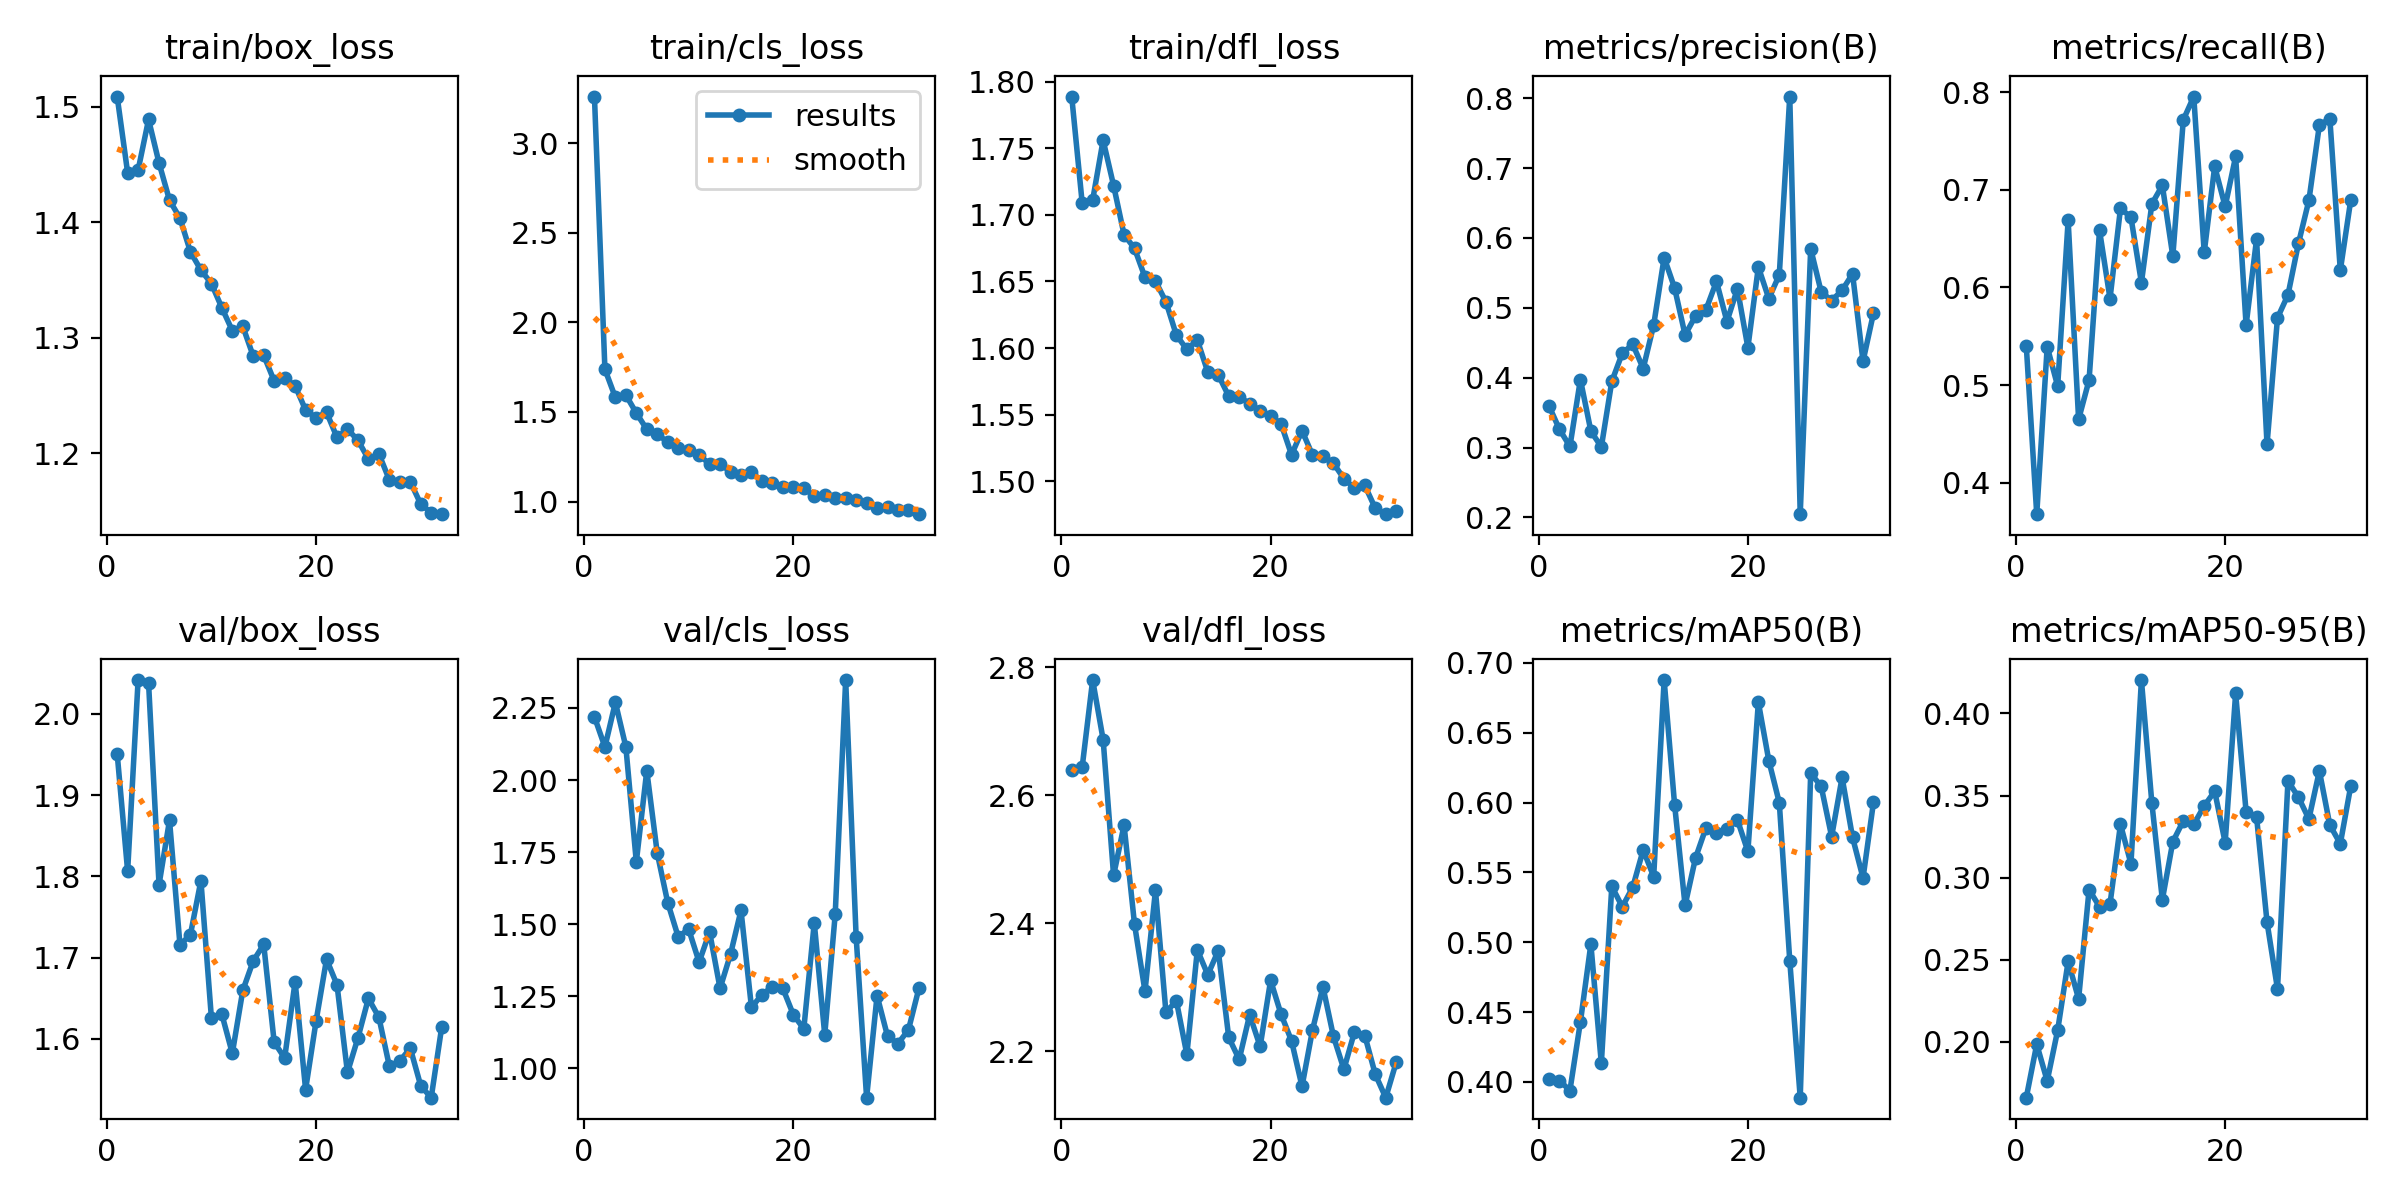

The table this chart was drawn from, first rows:
epoch, time, train/box_loss, train/cls_loss, train/dfl_loss, metrics/precision(B), metrics/recall(B), metrics/mAP50(B), metrics/mAP50-95(B), val/box_loss, val/cls_loss, val/dfl_loss, lr/pg0, lr/pg1, lr/pg2
1, 39.29, 1.509, 3.259, 1.789, 0.3596, 0.5403, 0.4019, 0.1661, 1.951, 2.219, 2.64, 0.0001648, 0.0001648, 0.0001648
2, 58.83, 1.443, 1.738, 1.709, 0.326, 0.3678, 0.4009, 0.1986, 1.806, 2.115, 2.644, 0.0003281, 0.0003281, 0.0003281
3, 78.48, 1.445, 1.581, 1.711, 0.3015, 0.5393, 0.3938, 0.1763, 2.042, 2.269, 2.78, 0.0004882, 0.0004882, 0.0004882
4, 97.73, 1.489, 1.594, 1.756, 0.3973, 0.499, 0.4429, 0.2071, 2.038, 2.115, 2.687, 0.0004852, 0.0004852, 0.0004852
5, 116.8, 1.451, 1.494, 1.722, 0.3236, 0.6688, 0.4986, 0.249, 1.79, 1.716, 2.475, 0.0004802, 0.0004802, 0.0004802
6, 136.7, 1.419, 1.403, 1.685, 0.3007, 0.4648, 0.4133, 0.2262, 1.869, 2.032, 2.553, 0.0004752, 0.0004752, 0.0004752
7, 155.1, 1.404, 1.378, 1.675, 0.3947, 0.5052, 0.5401, 0.2927, 1.715, 1.746, 2.399, 0.0004703, 0.0004703, 0.0004703
8, 174.7, 1.375, 1.33, 1.653, 0.4349, 0.6585, 0.5254, 0.2823, 1.728, 1.575, 2.294, 0.0004654, 0.0004654, 0.0004654
9, 192.8, 1.359, 1.298, 1.65, 0.4478, 0.5886, 0.5394, 0.284, 1.795, 1.456, 2.451, 0.0004604, 0.0004604, 0.0004604
10, 211.9, 1.347, 1.285, 1.635, 0.4131, 0.681, 0.5661, 0.3325, 1.626, 1.482, 2.261, 0.0004554, 0.0004554, 0.0004554
11, 231.3, 1.326, 1.26, 1.61, 0.4752, 0.6719, 0.5469, 0.3085, 1.63, 1.368, 2.279, 0.0004505, 0.0004505, 0.0004505
12, 249.7, 1.306, 1.208, 1.599, 0.5719, 0.605, 0.6878, 0.4204, 1.582, 1.473, 2.195, 0.0004456, 0.0004456, 0.0004456
13, 269.1, 1.31, 1.21, 1.606, 0.5284, 0.6857, 0.5984, 0.3453, 1.659, 1.277, 2.359, 0.0004406, 0.0004406, 0.0004406
14, 287.3, 1.284, 1.165, 1.582, 0.4612, 0.7045, 0.5264, 0.2866, 1.696, 1.396, 2.32, 0.0004356, 0.0004356, 0.0004356
15, 306.4, 1.285, 1.151, 1.58, 0.4884, 0.6321, 0.5604, 0.3219, 1.716, 1.548, 2.357, 0.0004307, 0.0004307, 0.0004307
16, 324.8, 1.263, 1.164, 1.564, 0.4975, 0.7717, 0.582, 0.3346, 1.596, 1.211, 2.222, 0.0004258, 0.0004258, 0.0004258
17, 343.9, 1.265, 1.113, 1.564, 0.5378, 0.7956, 0.5786, 0.3325, 1.576, 1.255, 2.188, 0.0004208, 0.0004208, 0.0004208
18, 363.1, 1.259, 1.103, 1.558, 0.4804, 0.6359, 0.581, 0.3437, 1.67, 1.283, 2.257, 0.0004158, 0.0004158, 0.0004158
19, 382, 1.238, 1.083, 1.553, 0.5273, 0.724, 0.5876, 0.3527, 1.537, 1.277, 2.208, 0.0004109, 0.0004109, 0.0004109
20, 401.7, 1.231, 1.082, 1.549, 0.4431, 0.683, 0.565, 0.3214, 1.622, 1.186, 2.311, 0.0004059, 0.0004059, 0.0004059
21, 419.7, 1.236, 1.074, 1.543, 0.5585, 0.7342, 0.6719, 0.4122, 1.698, 1.137, 2.258, 0.000401, 0.000401, 0.000401
22, 438.9, 1.214, 1.031, 1.52, 0.5131, 0.5614, 0.63, 0.3402, 1.666, 1.504, 2.217, 0.0003961, 0.0003961, 0.0003961
23, 456.7, 1.221, 1.034, 1.538, 0.5472, 0.6494, 0.5999, 0.3371, 1.558, 1.116, 2.145, 0.0003911, 0.0003911, 0.0003911
24, 476.1, 1.211, 1.021, 1.52, 0.8025, 0.4392, 0.4869, 0.2729, 1.601, 1.534, 2.233, 0.0003861, 0.0003861, 0.0003861
25, 493.9, 1.195, 1.022, 1.519, 0.2046, 0.5689, 0.3887, 0.2322, 1.65, 2.347, 2.301, 0.0003812, 0.0003812, 0.0003812
26, 513.2, 1.2, 1.01, 1.514, 0.5847, 0.5924, 0.621, 0.3589, 1.627, 1.455, 2.224, 0.0003763, 0.0003763, 0.0003763
27, 532.8, 1.177, 0.9915, 1.502, 0.5228, 0.6451, 0.6117, 0.349, 1.566, 0.8978, 2.172, 0.0003713, 0.0003713, 0.0003713
28, 550.5, 1.176, 0.9664, 1.495, 0.5104, 0.6893, 0.5757, 0.3357, 1.572, 1.252, 2.23, 0.0003663, 0.0003663, 0.0003663
29, 569.1, 1.175, 0.967, 1.497, 0.5251, 0.7663, 0.618, 0.365, 1.588, 1.111, 2.225, 0.0003614, 0.0003614, 0.0003614
30, 586.4, 1.156, 0.9554, 1.48, 0.5487, 0.7729, 0.575, 0.332, 1.542, 1.086, 2.164, 0.0003565, 0.0003565, 0.0003565
31, 605.2, 1.149, 0.9529, 1.475, 0.4237, 0.6176, 0.546, 0.3207, 1.527, 1.134, 2.128, 0.0003515, 0.0003515, 0.0003515
32, 622.5, 1.147, 0.9294, 1.478, 0.4924, 0.6897, 0.6003, 0.3559, 1.614, 1.278, 2.183, 0.0003465, 0.0003465, 0.0003465
